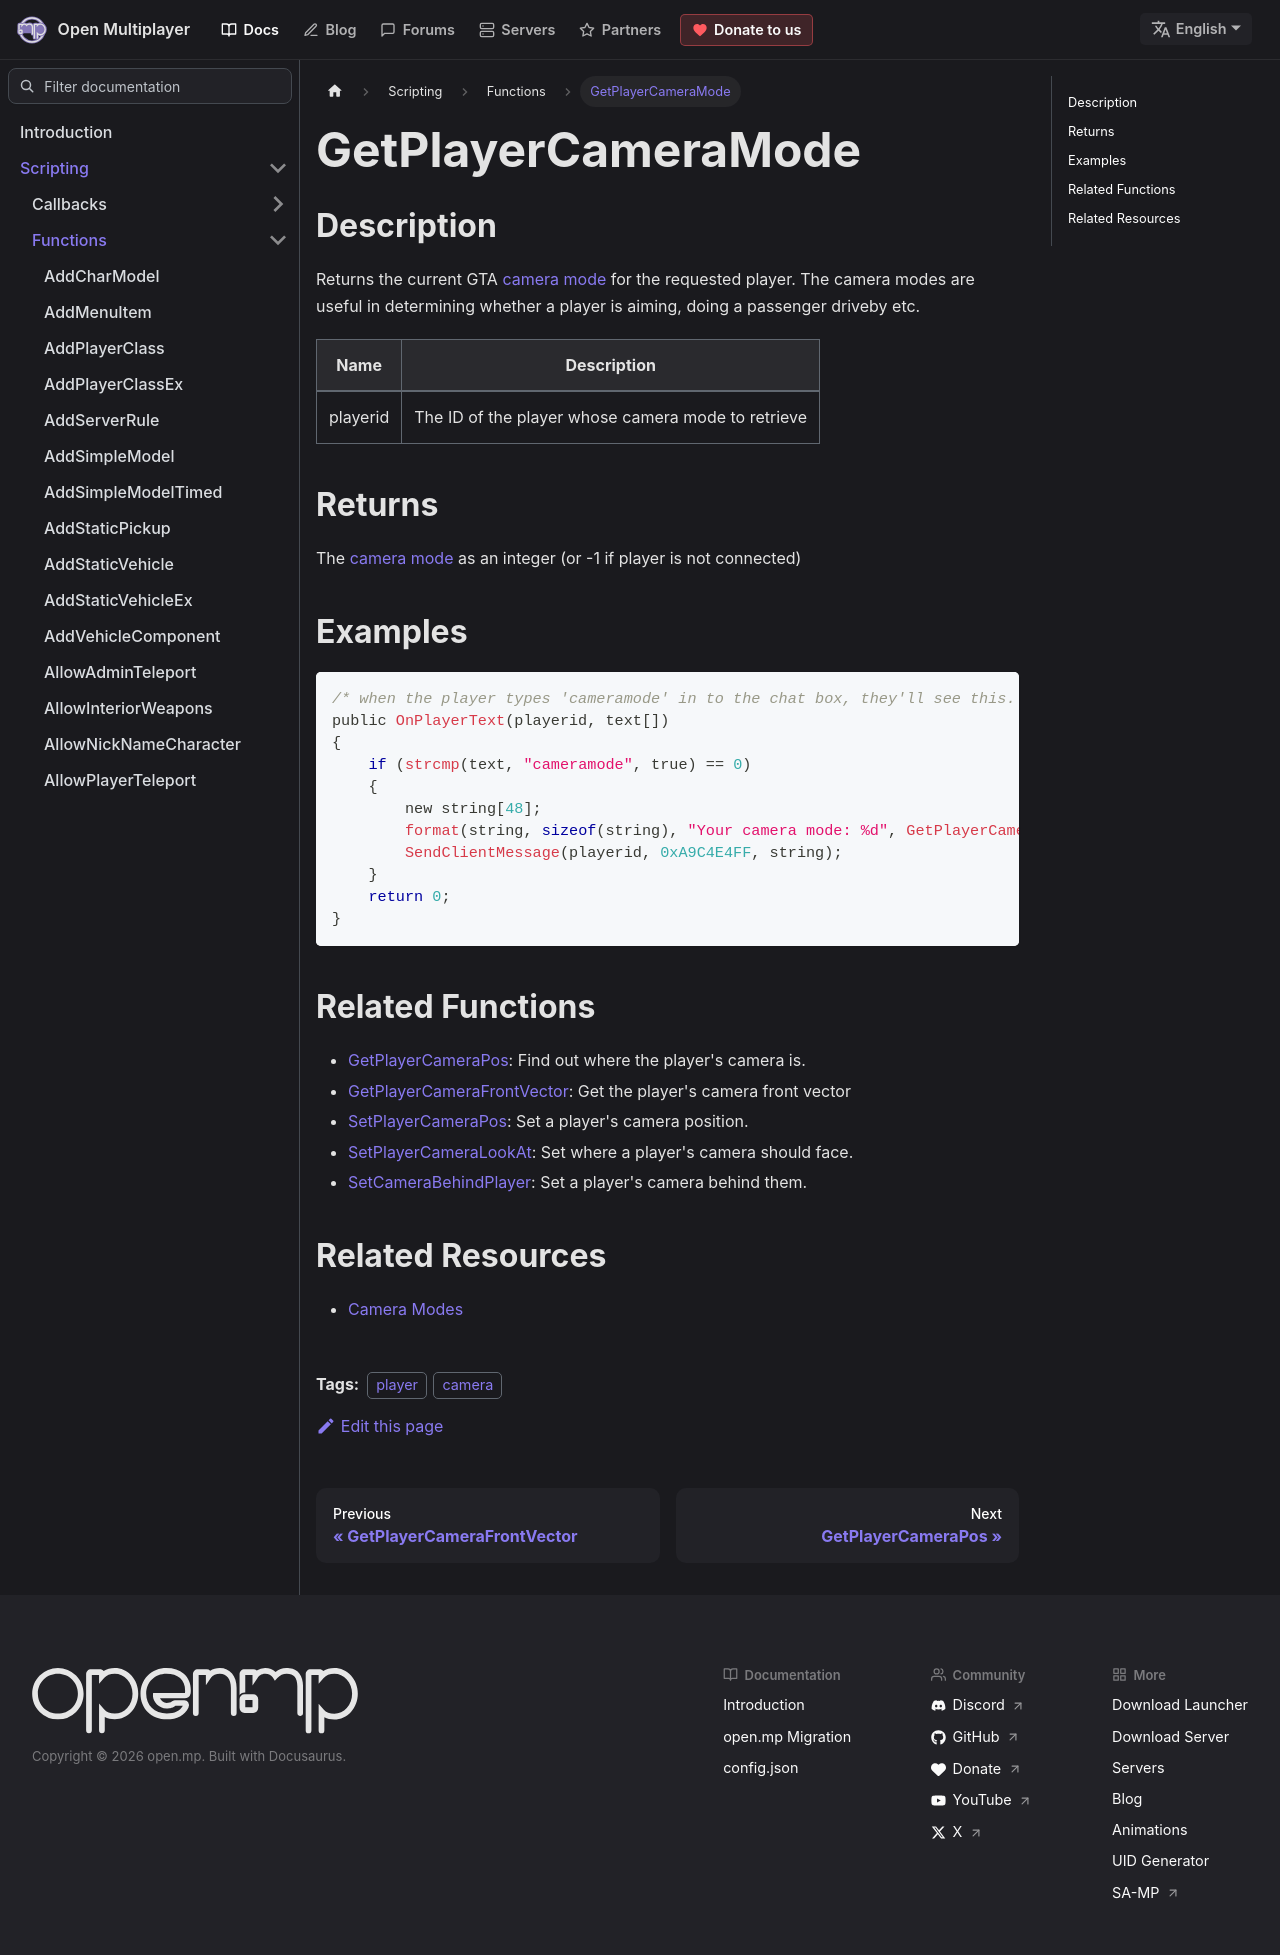

repository: openmultiplayer/web · page: docs/scripting/functions/GetPlayerCameraMode.html · generator: docusaurus

---
title: GetPlayerCameraMode
sidebar_label: GetPlayerCameraMode
description: Returns the current GTA camera mode for the requested player.
tags: ["player", "camera"]
---

## Description

Returns the current GTA [camera mode](../resources/cameramodes) for the requested player. The camera modes are useful in determining whether a player is aiming, doing a passenger driveby etc.

| Name     | Description                                        |
| -------- | -------------------------------------------------- |
| playerid | The ID of the player whose camera mode to retrieve |

## Returns

The [camera mode](../resources/cameramodes) as an integer (or -1 if player is not connected)

## Examples

```c
/* when the player types 'cameramode' in to the chat box, they'll see this. */
public OnPlayerText(playerid, text[])
{
    if (strcmp(text, "cameramode", true) == 0)
    {
        new string[48];
        format(string, sizeof(string), "Your camera mode: %d", GetPlayerCameraMode(playerid));
        SendClientMessage(playerid, 0xA9C4E4FF, string);
    }
    return 0;
}
```

## Related Functions

- [GetPlayerCameraPos](GetPlayerCameraPos): Find out where the player's camera is.
- [GetPlayerCameraFrontVector](GetPlayerCameraFrontVector): Get the player's camera front vector
- [SetPlayerCameraPos](SetPlayerCameraPos): Set a player's camera position.
- [SetPlayerCameraLookAt](SetPlayerCameraLookAt): Set where a player's camera should face.
- [SetCameraBehindPlayer](SetCameraBehindPlayer): Set a player's camera behind them.

## Related Resources

- [Camera Modes](../resources/cameramodes)
